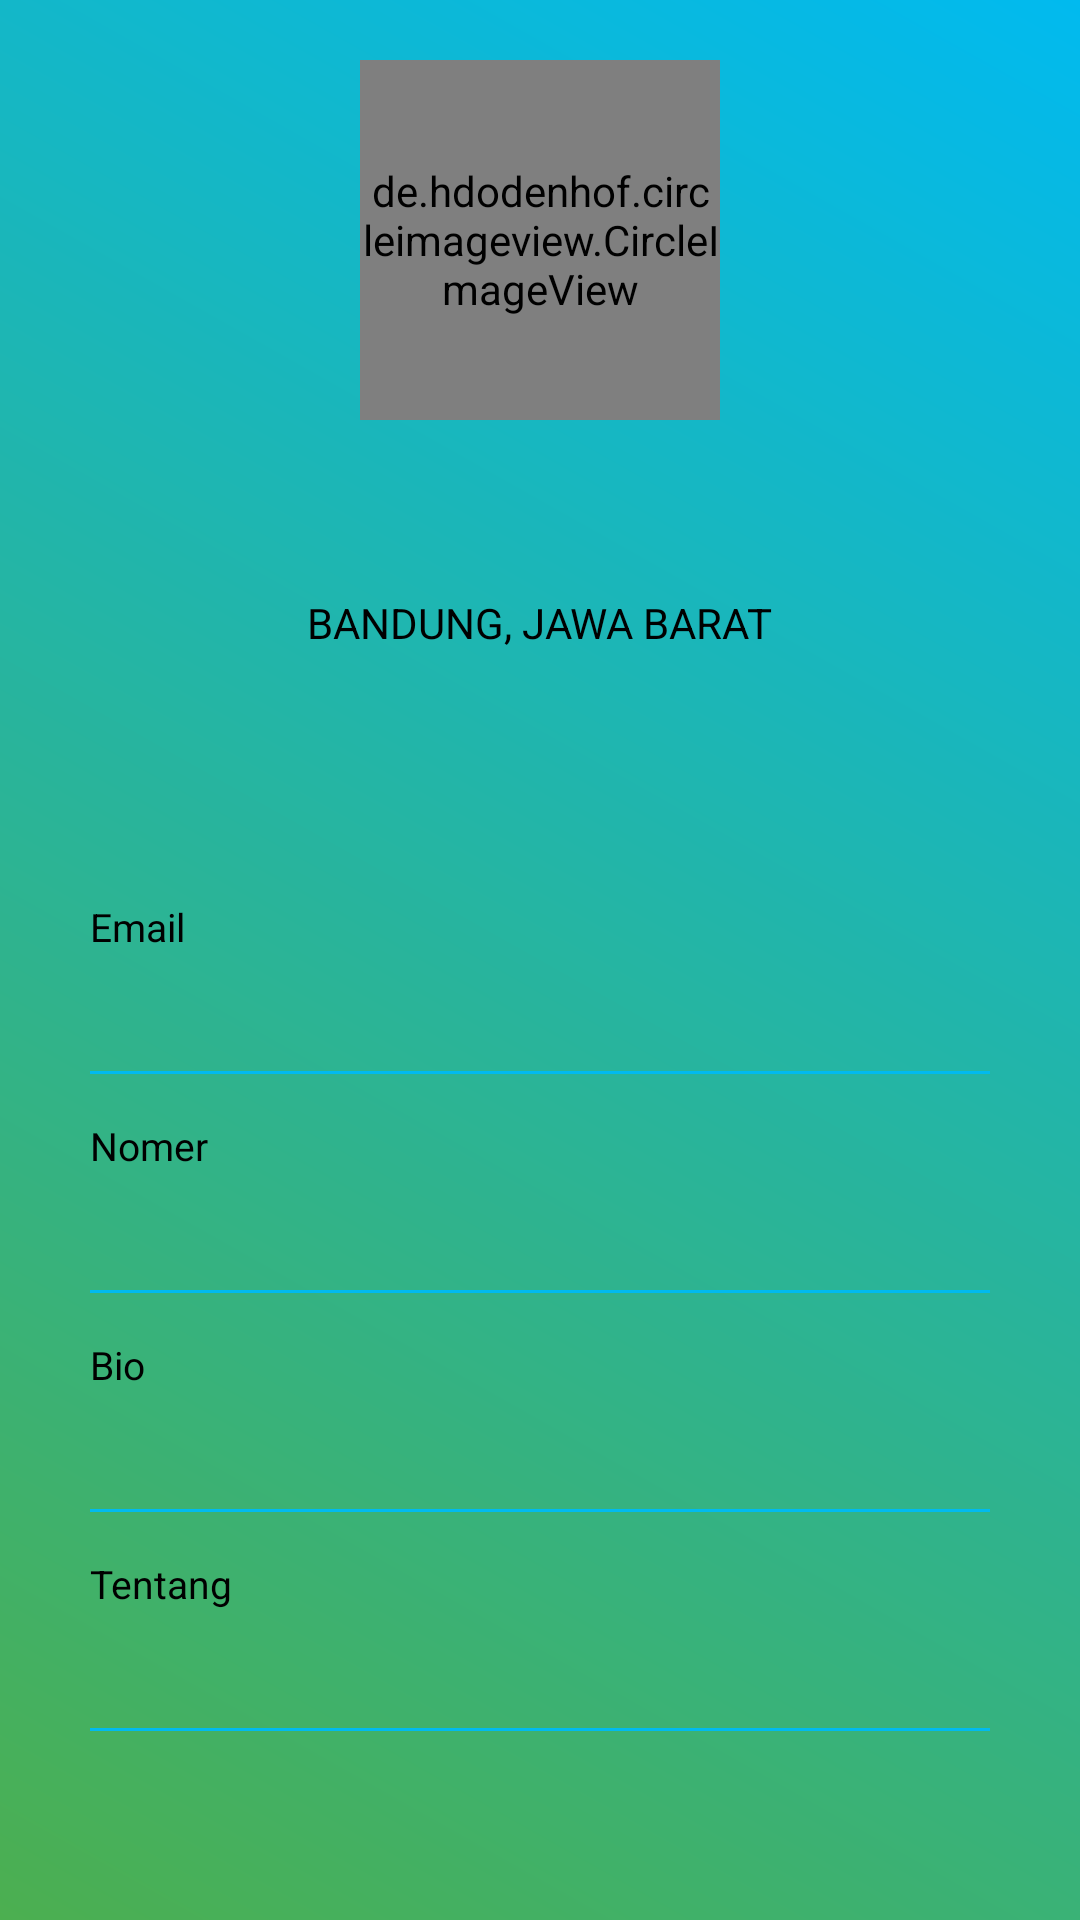

Write the Android layout XML for this screen, with the resource values it uses.
<!-- AndroidManifest.xml: application theme Theme.RatibSholawatMaulidKitabKuning -->
<!-- res/layout/activity_profile.xml -->
<?xml version="1.0" encoding="utf-8"?>
<RelativeLayout xmlns:android="http://schemas.android.com/apk/res/android"
    xmlns:app="http://schemas.android.com/apk/res-auto"
    xmlns:tools="http://schemas.android.com/tools"
    android:layout_width="match_parent"
    android:layout_height="match_parent"
    style="@style/backgroundTheme">

    <RelativeLayout
        android:id="@+id/rellay1"
        android:layout_width="match_parent"
        android:layout_height="wrap_content"
        android:paddingBottom="20dp">

        <RelativeLayout
            android:id="@+id/imgUser"
            android:layout_width="wrap_content"
            android:layout_height="wrap_content"
            android:layout_centerHorizontal="true"
            android:layout_marginTop="20dp"
            android:background="@drawable/circle_border">

            <de.hdodenhof.circleimageview.CircleImageView
                android:id="@+id/img_profile_user"
                android:layout_width="120dp"
                android:layout_height="120dp"
                android:background="@drawable/circle"
                tools:src="@drawable/ic_icon_app" />

        </RelativeLayout>

        <TextView
            android:id="@+id/txt_name"
            android:layout_width="wrap_content"
            android:layout_height="wrap_content"
            android:layout_below="@+id/imgUser"
            android:layout_centerHorizontal="true"
            android:layout_marginTop="15sp"
            android:fontFamily="sans-serif-light"
            android:textSize="32sp"
            tools:text="Dicky Arya Pratama" />


        <TextView
            android:id="@+id/tv_address"
            android:layout_width="wrap_content"
            android:layout_height="wrap_content"
            android:layout_below="@+id/txt_name"
            android:layout_centerHorizontal="true"
            android:fontFamily="sans-serif"
            android:text="Bandung, Jawa Barat"
            android:textAllCaps="true"
            android:textSize="14sp" />

        <ImageView
            android:id="@+id/nav_logout"
            android:layout_width="40dp"
            android:layout_height="40dp"
            android:layout_alignParentEnd="true"
            android:layout_marginTop="15dp"
            android:layout_marginEnd="15dp"
            android:adjustViewBounds="true"
            android:scaleType="centerInside"
            android:src="@drawable/ic_set" />

    </RelativeLayout>


    <RelativeLayout
        android:layout_width="match_parent"
        android:layout_height="match_parent"
        android:layout_below="@+id/rellay1">

        <LinearLayout
            android:layout_width="match_parent"
            android:layout_height="wrap_content"
            android:layout_centerInParent="true"
            android:layout_marginLeft="30dp"
            android:layout_marginRight="30dp"
            android:orientation="vertical">

            <LinearLayout
                android:layout_width="match_parent"
                android:layout_height="wrap_content"
                android:orientation="vertical">

                <TextView
                    android:layout_width="wrap_content"
                    android:layout_height="wrap_content"
                    android:text="Email"
                    android:textSize="13sp" />

                <TextView
                    android:id="@+id/txt_email"
                    android:layout_width="wrap_content"
                    android:layout_height="wrap_content"
                    android:fontFamily="sans-serif-light"
                    android:textSize="18sp"
                    tools:text="dickyarya@gmail.com" />

                <View
                    android:layout_width="match_parent"
                    android:layout_height="1dp"
                    android:layout_marginTop="15dp"
                    android:background="#FF01BAEF" />

            </LinearLayout>

            <LinearLayout
                android:layout_width="match_parent"
                android:layout_height="wrap_content"
                android:layout_marginTop="15dp"
                android:orientation="vertical">

                <TextView
                    android:layout_width="wrap_content"
                    android:layout_height="wrap_content"
                    android:text="Nomer"
                    android:textSize="13sp" />

                <TextView
                    android:id="@+id/txt_nomor"
                    android:layout_width="wrap_content"
                    android:layout_height="wrap_content"
                    android:fontFamily="sans-serif-light"
                    android:textSize="18sp" />

                <View
                    android:layout_width="match_parent"
                    android:layout_height="1dp"
                    android:layout_marginTop="15dp"
                    android:background="#FF01BAEF" />

            </LinearLayout>

            <LinearLayout
                android:layout_width="match_parent"
                android:layout_height="wrap_content"
                android:layout_marginTop="15dp"
                android:orientation="vertical">

                <TextView
                    android:layout_width="wrap_content"
                    android:layout_height="wrap_content"
                    android:text="Bio"

                    android:textSize="13sp" />

                <TextView
                    android:id="@+id/txt_bio"
                    android:layout_width="wrap_content"
                    android:layout_height="wrap_content"
                    android:fontFamily="sans-serif-light"
                    android:textSize="18sp" />

                <View
                    android:layout_width="match_parent"
                    android:layout_height="1dp"
                    android:layout_marginTop="15dp"
                    android:background="#FF01BAEF" />

            </LinearLayout>

            <LinearLayout
                android:layout_width="match_parent"
                android:layout_height="wrap_content"
                android:layout_marginTop="15dp"
                android:orientation="vertical">

                <TextView
                    android:layout_width="wrap_content"
                    android:layout_height="wrap_content"
                    android:text="Tentang"
                    android:textSize="13sp" />

                <TextView
                    android:id="@+id/txt_tentang"
                    android:layout_width="wrap_content"
                    android:layout_height="wrap_content"
                    android:fontFamily="sans-serif-light"
                    android:textSize="18sp" />

                <View
                    android:layout_width="match_parent"
                    android:layout_height="1dp"
                    android:layout_marginTop="15dp"
                    android:background="#FF01BAEF" />

            </LinearLayout>


        </LinearLayout>

    </RelativeLayout>

</RelativeLayout>
<!-- resources referenced by this layout -->
<resources>
  <!-- drawable circle_border (drawable) -->
  <?xml version="1.0" encoding="utf-8"?>
  <shape xmlns:android="http://schemas.android.com/apk/res/android"
      android:shape="oval">
  
      <stroke
          android:width="2dp"
          android:color="#FF01BAEF" />
  
  </shape>
  <!-- drawable ic_icon_app: png bitmap (drawable, 28911 bytes) -->
  <style name="backgroundTheme">
          <item name="android:background">@drawable/grad</item>
      </style>
  <style name="Theme.RatibSholawatMaulidKitabKuning" parent="Theme.MaterialComponents.DayNight.DarkActionBar">
          
          <item name="colorPrimary">@color/purple_500</item>
          <item name="colorPrimaryVariant">@color/purple_700</item>
          <item name="colorOnPrimary">@color/white</item>
          
          <item name="colorSecondary">@color/teal_200</item>
          <item name="colorSecondaryVariant">@color/teal_700</item>
          <item name="colorOnSecondary">@color/black</item>
          
          <item name="android:statusBarColor" tools:targetApi="l">?attr/colorPrimaryVariant</item>
          
          <item name="android:textColor">@color/black</item>
      </style>
  <!-- drawable grad (drawable) -->
  <?xml version="1.0" encoding="utf-8"?>
  <shape xmlns:android="http://schemas.android.com/apk/res/android"
      android:shape="rectangle">
  
      <gradient
          android:angle="45"
          android:endColor="#FF01BAEF"
          android:startColor="#4CAF50"/>
  
  </shape>
  <color name="purple_500">#4CAF50</color>
  <color name="purple_700">#4CAF50</color>
  <color name="white">#FFFFFFFF</color>
  <color name="teal_200">#FF03DAC5</color>
  <color name="teal_700">#FF018786</color>
  <color name="black">#FF000000</color>
</resources>
